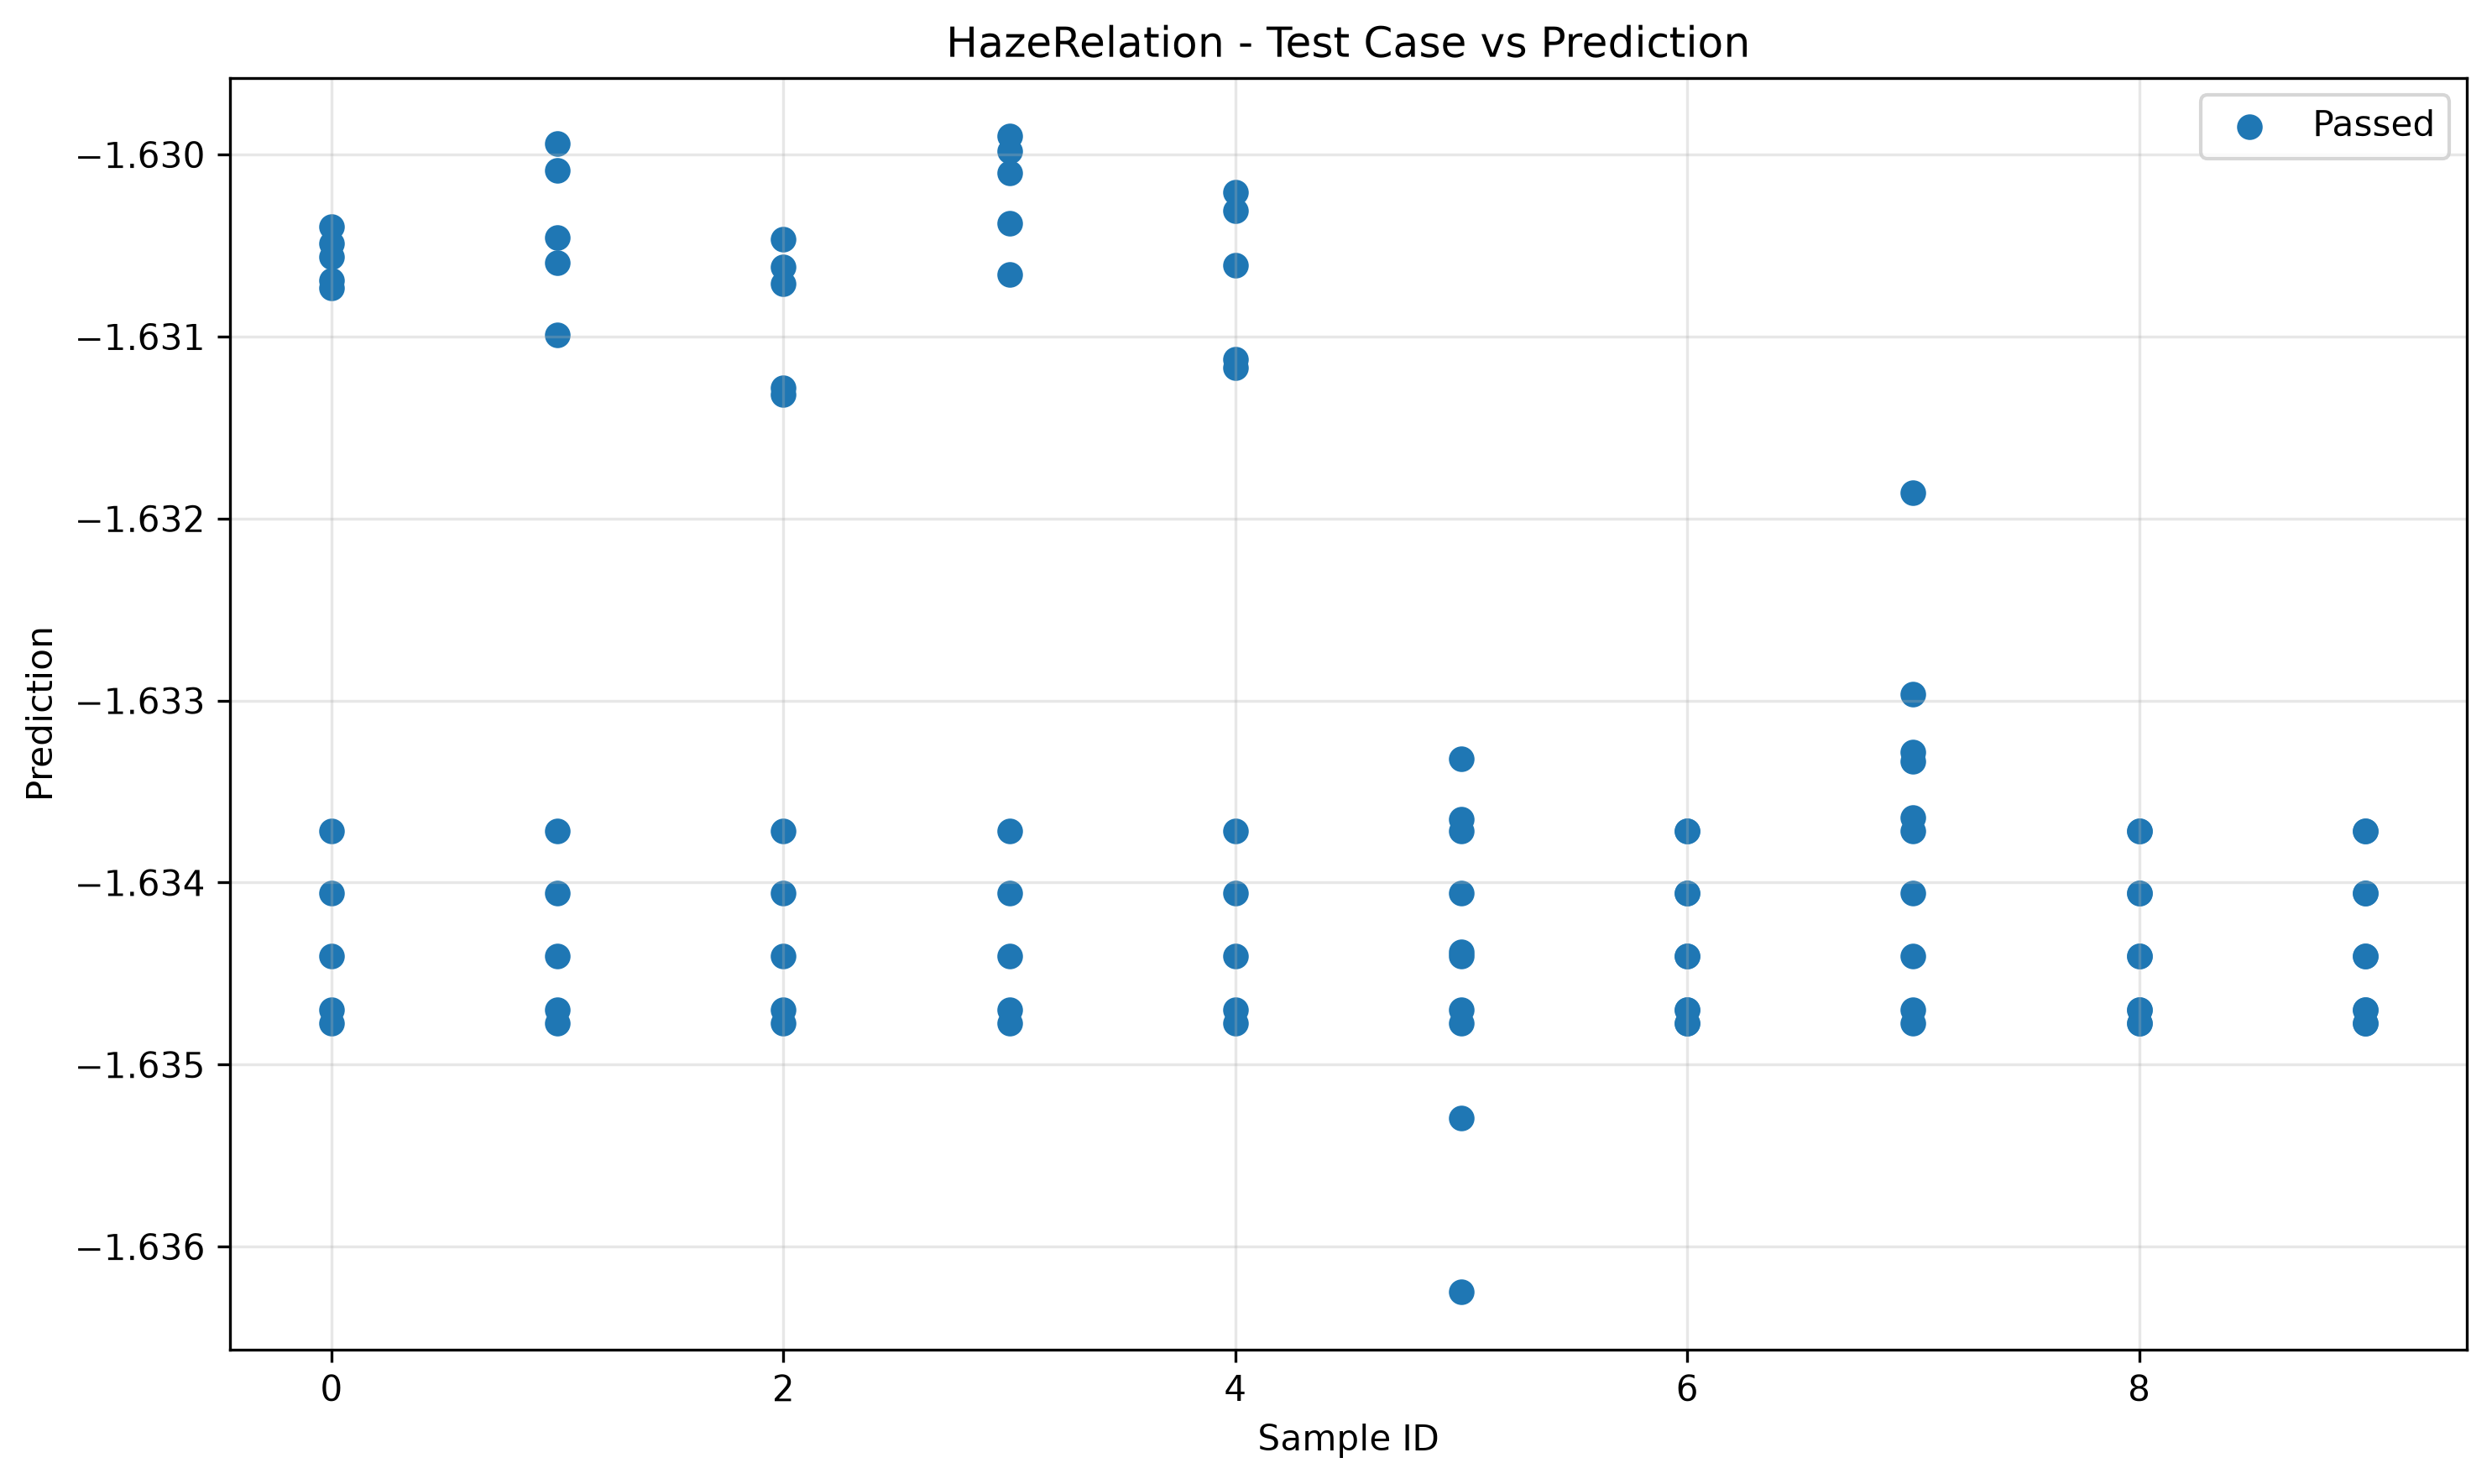

Values plotted in this chart, from the file beside it:
sample_id, transformed, passed
0, -1.63, True
7, -1.633, True
8, -1.635, True
5, -1.636, True
8, -1.635, True
9, -1.635, True
4, -1.63, True
0, -1.635, True
1, -1.635, True
9, -1.635, True
2, -1.635, True
3, -1.63, True
6, -1.635, True
2, -1.631, True
3, -1.635, True
6, -1.635, True
5, -1.635, True
7, -1.635, True
4, -1.635, True
1, -1.631, True
7, -1.633, True
5, -1.634, True
4, -1.634, True
2, -1.634, True
7, -1.634, True
0, -1.634, True
3, -1.634, True
1, -1.634, True
8, -1.634, True
6, -1.634, True
9, -1.634, True
8, -1.634, True
0, -1.631, True
3, -1.63, True
6, -1.634, True
4, -1.63, True
1, -1.63, True
5, -1.635, True
9, -1.634, True
2, -1.631, True
6, -1.635, True
7, -1.635, True
2, -1.63, True
2, -1.635, True
3, -1.635, True
1, -1.631, True
9, -1.635, True
4, -1.635, True
0, -1.631, True
5, -1.635, True
3, -1.63, True
0, -1.635, True
1, -1.635, True
6, -1.635, True
8, -1.635, True
9, -1.635, True
4, -1.631, True
5, -1.634, True
7, -1.633, True
8, -1.635, True
... 40 more rows
